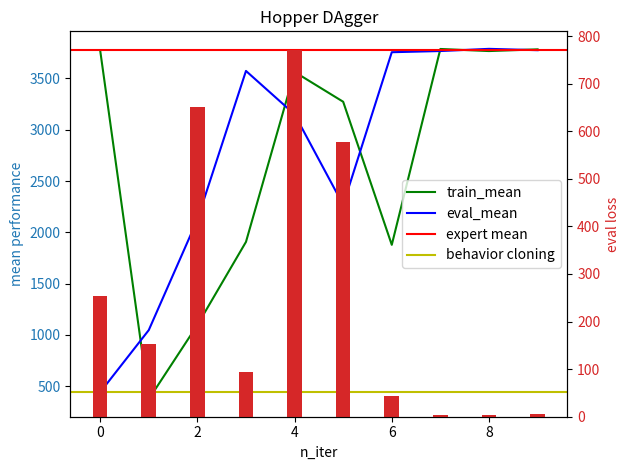

Source code (Python):
import numpy as np
import matplotlib.pyplot as plt


x = np.arange(0, 10, 1)
y_ant_train = [4713.6, 708.3, 3955.44, 4224.5, 4354.77, 4588.86, 4360.04, 4461.08, 4815.14, 4650.57]
y_ant_eval = [814.95, 3857.96, 4230.64, 4496.68, 4528.17, 4574.2, 4597.87, 4756.13, 4812.55, 4708.86]
y_ant_loss = [153.86, 587.92, 126.81, 82.63, 76.31, 65.96, 83.84, 103.63, 111.23, 66.64]

y_hopper_train = [3772.67, 374.48, 1097.05, 1906.85, 3562.31, 3271.99, 1878.26, 3786.11, 3765.8, 3782.5]
y_hopper_eval = [442.28, 1047.53, 2124.09, 3572.16, 3149.38, 2267.65, 3754.51, 3766.08, 3787.28, 3774.29]
y_hopper_loss = [254.17, 153.35, 651.29, 93.55, 771.43, 577.35, 43.89, 4.36, 2.92, 6.07]


# plt.xlabel('num_agent_train_steps_per_iter')
# plt.ylabel('Eval_AverageReturn')
# plt.plot(x, y, 'b')


# plt.xlabel('n_iter')
# plt.ylabel('performance')
# plt.plot(x, y_ant_train, 'b', x, y_ant_eval, "r")
# plt.bar(x, height=y_ant_loss, width=0.3)

fig, ax1 = plt.subplots()


color = 'tab:blue'
ax1.set_xlabel('n_iter')
ax1.set_ylabel('mean performance', color=color)
ax1.plot(x, y_hopper_train, 'g', label="train_mean")
ax1.plot(x, y_hopper_eval, 'b', label="eval_mean")
ax1.axhline(y=3772, color='r', label="expert mean", linestyle='-')
ax1.axhline(y=442, color='y', label="behavior cloning", linestyle='-')
ax1.tick_params(axis='y', labelcolor=color)
plt.legend(loc="right")

ax2 = ax1.twinx()

color = 'tab:red'
ax2.set_ylabel('eval loss', color=color)  # we already handled the x-label with ax1
ax2.bar(x, height=y_hopper_loss, width=0.3, color=color)
ax2.tick_params(axis='y', labelcolor=color)

plt.title("Hopper DAgger")
fig.tight_layout()


# t = np.arange(0., 5., 0.2)
# plt.plot([1, 2, 3, 4], [1, 4, 9, 16], 'r')
#
# plt.bar([1, 2, 3, 4], height=[1, 4, 9, 16], width=0.3)


# plt.plot(t, t, 'b--', t, t**2, 'bs', t, t**3, 'g^')
# plt.ylabel('some numbers')
plt.show()